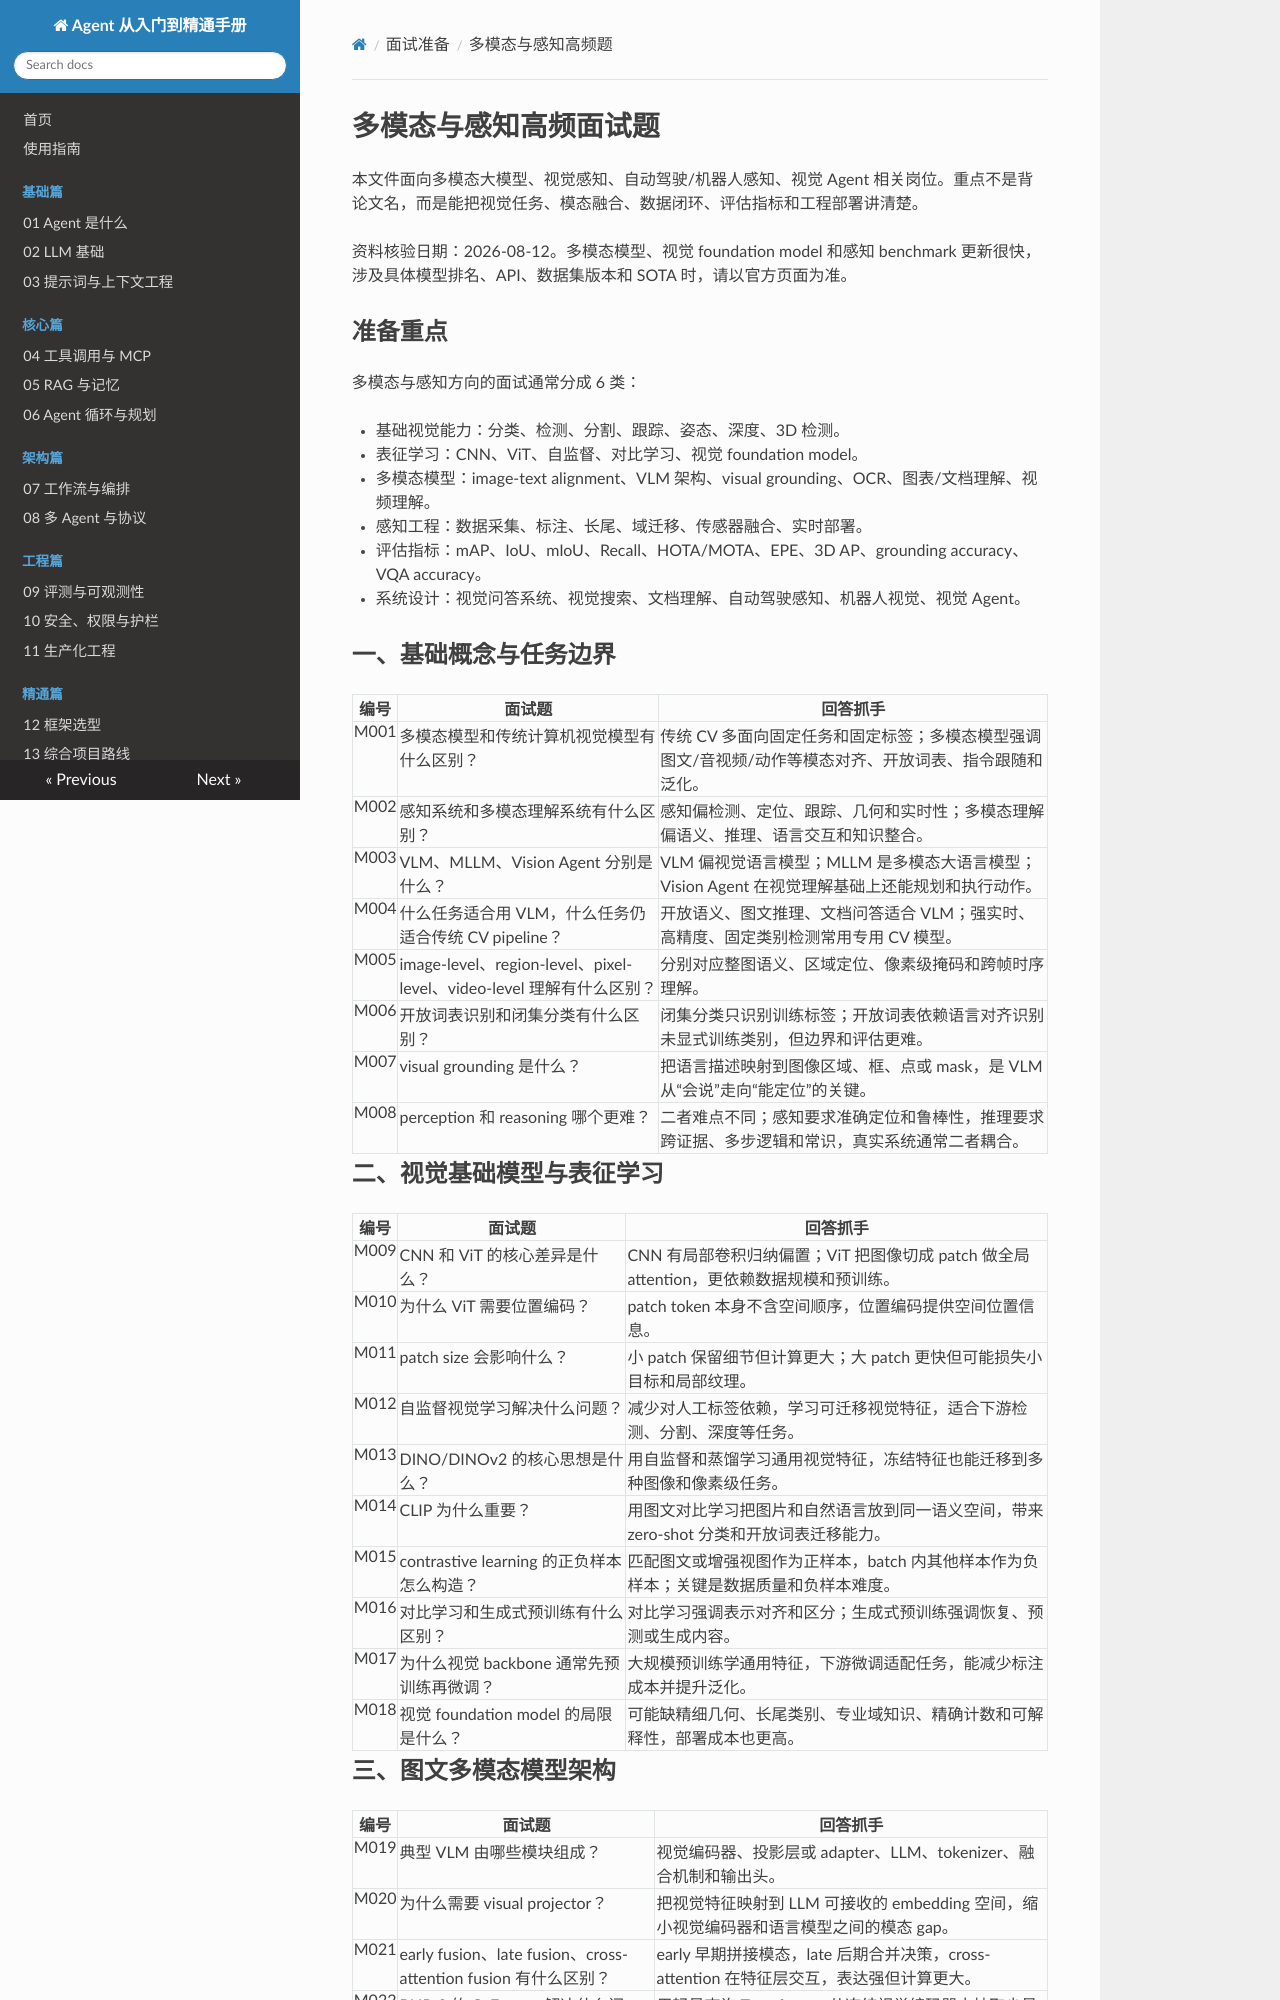

repository: SimonShuXY/Interfiew_question · page: interview-prep/07-multimodal-perception-questions/index.html · generator: mkdocs

# 多模态与感知高频面试题

本文件面向多模态大模型、视觉感知、自动驾驶/机器人感知、视觉 Agent 相关岗位。重点不是背论文名，而是能把视觉任务、模态融合、数据闭环、评估指标和工程部署讲清楚。

资料核验日期：2026-08-12。多模态模型、视觉 foundation model 和感知 benchmark 更新很快，涉及具体模型排名、API、数据集版本和 SOTA 时，请以官方页面为准。

## 准备重点

多模态与感知方向的面试通常分成 6 类：

- 基础视觉能力：分类、检测、分割、跟踪、姿态、深度、3D 检测。
- 表征学习：CNN、ViT、自监督、对比学习、视觉 foundation model。
- 多模态模型：image-text alignment、VLM 架构、visual grounding、OCR、图表/文档理解、视频理解。
- 感知工程：数据采集、标注、长尾、域迁移、传感器融合、实时部署。
- 评估指标：mAP、IoU、mIoU、Recall、HOTA/MOTA、EPE、3D AP、grounding accuracy、VQA accuracy。
- 系统设计：视觉问答系统、视觉搜索、文档理解、自动驾驶感知、机器人视觉、视觉 Agent。

## 一、基础概念与任务边界

| 编号 | 面试题 | 回答抓手 |
| --- | --- | --- |
| M001 | 多模态模型和传统计算机视觉模型有什么区别？ | 传统 CV 多面向固定任务和固定标签；多模态模型强调图文/音视频/动作等模态对齐、开放词表、指令跟随和泛化。 |
| M002 | 感知系统和多模态理解系统有什么区别？ | 感知偏检测、定位、跟踪、几何和实时性；多模态理解偏语义、推理、语言交互和知识整合。 |
| M003 | VLM、MLLM、Vision Agent 分别是什么？ | VLM 偏视觉语言模型；MLLM 是多模态大语言模型；Vision Agent 在视觉理解基础上还能规划和执行动作。 |
| M004 | 什么任务适合用 VLM，什么任务仍适合传统 CV pipeline？ | 开放语义、图文推理、文档问答适合 VLM；强实时、高精度、固定类别检测常用专用 CV 模型。 |
| M005 | image-level、region-level、pixel-level、video-level 理解有什么区别？ | 分别对应整图语义、区域定位、像素级掩码和跨帧时序理解。 |
| M006 | 开放词表识别和闭集分类有什么区别？ | 闭集分类只识别训练标签；开放词表依赖语言对齐识别未显式训练类别，但边界和评估更难。 |
| M007 | visual grounding 是什么？ | 把语言描述映射到图像区域、框、点或 mask，是 VLM 从“会说”走向“能定位”的关键。 |
| M008 | perception 和 reasoning 哪个更难？ | 二者难点不同；感知要求准确定位和鲁棒性，推理要求跨证据、多步逻辑和常识，真实系统通常二者耦合。 |

## 二、视觉基础模型与表征学习

| 编号 | 面试题 | 回答抓手 |
| --- | --- | --- |
| M009 | CNN 和 ViT 的核心差异是什么？ | CNN 有局部卷积归纳偏置；ViT 把图像切成 patch 做全局 attention，更依赖数据规模和预训练。 |
| M010 | 为什么 ViT 需要位置编码？ | patch token 本身不含空间顺序，位置编码提供空间位置信息。 |
| M011 | patch size 会影响什么？ | 小 patch 保留细节但计算更大；大 patch 更快但可能损失小目标和局部纹理。 |
| M012 | 自监督视觉学习解决什么问题？ | 减少对人工标签依赖，学习可迁移视觉特征，适合下游检测、分割、深度等任务。 |
| M013 | DINO/DINOv2 的核心思想是什么？ | 用自监督和蒸馏学习通用视觉特征，冻结特征也能迁移到多种图像和像素级任务。 |
| M014 | CLIP 为什么重要？ | 用图文对比学习把图片和自然语言放到同一语义空间，带来 zero-shot 分类和开放词表迁移能力。 |
| M015 | contrastive learning 的正负样本怎么构造？ | 匹配图文或增强视图作为正样本，batch 内其他样本作为负样本；关键是数据质量和负样本难度。 |
| M016 | 对比学习和生成式预训练有什么区别？ | 对比学习强调表示对齐和区分；生成式预训练强调恢复、预测或生成内容。 |
| M017 | 为什么视觉 backbone 通常先预训练再微调？ | 大规模预训练学通用特征，下游微调适配任务，能减少标注成本并提升泛化。 |
| M018 | 视觉 foundation model 的局限是什么？ | 可能缺精细几何、长尾类别、专业域知识、精确计数和可解释性，部署成本也更高。 |
